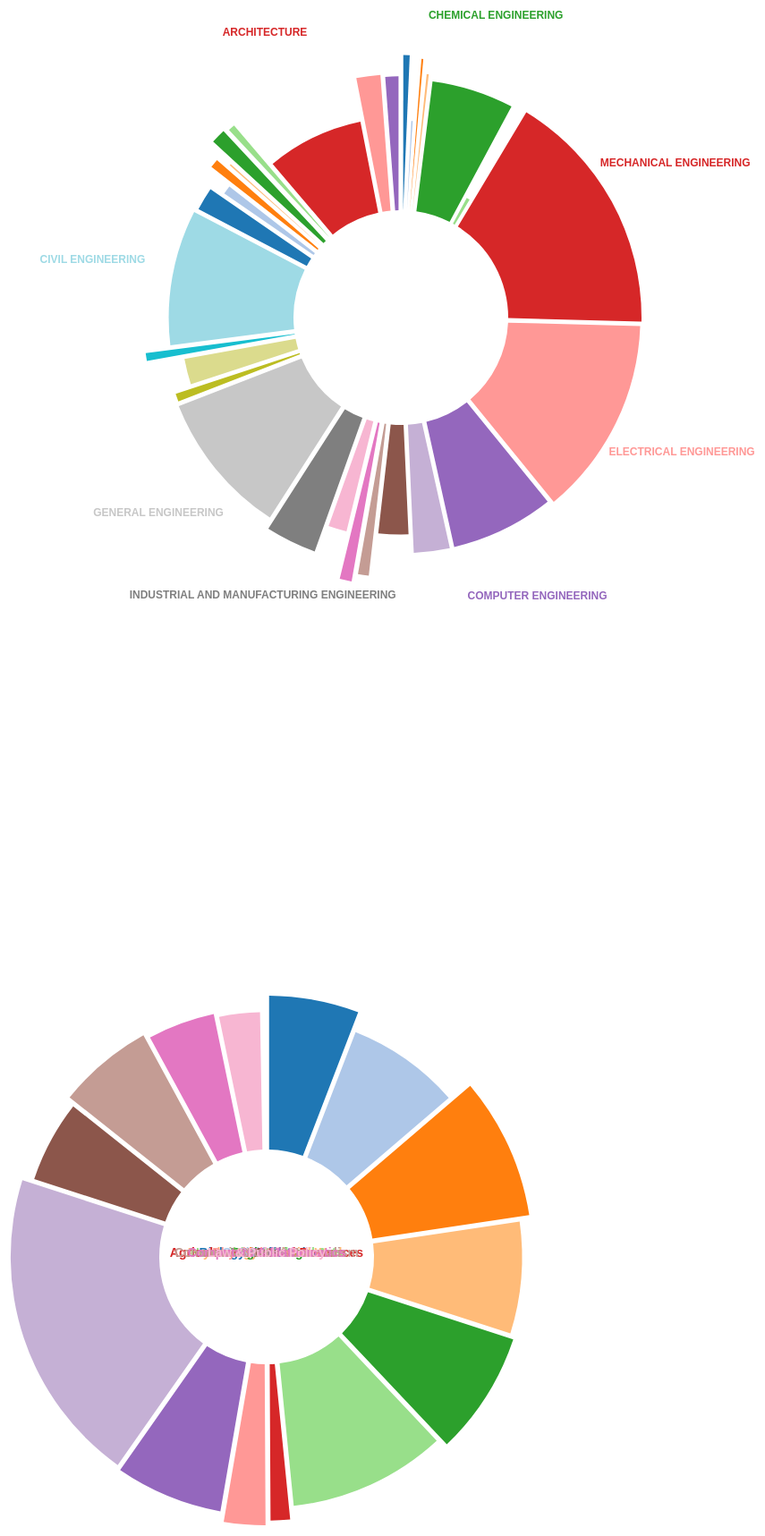
D3 v3 page, settled after 480 driven frames (8 s of simulated time); the page loaded 2 data file(s).


var height =1200;
var width = 1200;
var padding = 30;
var xScale, colorScale1,colorScale2;

var svg2 = d3.select("#empPlot2").append("svg").attr("height", height).attr("width", width);

var svg4 = d3.select("#empPlot3").append("svg").attr("height", height).attr("width", width);



// Majors employment plot
d3.csv("recent-grads.csv", function (error, data) {
	categories = data;
	categories=categories.filter(function (category) {
		return category["Major_category"]=="Engineering";
	});

(function(){
	majorsEmployment = categories.map(function (major) {
		return {
			a: 1-Number(major["Unemployment_rate"]),
			b: Number(major["Low_wage_jobs"]),
			c: Number(major["Non_college_jobs"]),
			total: Number(major["Employed"])+Number(major["Unemployed"]),
			label: major["Major"]
		};
	});


var empMax= d3.max(majorsEmployment,function(majorEmployment){
return majorEmployment.a;
});

      outerRadius = 300;
      color = d3.scale.category20();
var tooltip = d3.select("body")
	.append("div")
	.attr("class", "tooltip")
	.style("opacity", 0.0);

var vis = svg2
        .data([majorsEmployment]) 
        .attr("width", width) 
        .attr("height", height) 
        .append("svg:g")
          .attr("transform", "translate(" + width/2+ "," + height/2 + ")") 
    var arc = d3.svg.arc()
    	.innerRadius(outerRadius-180)
      .outerRadius(outerRadius);

    var pie = d3.layout.pie().sort(null).padAngle(0.0175).value(function(d) { return d.total; });;


    var arcs = vis.selectAll("g.slice")
      .data(pie)
      .enter()
      .append("svg:g")
      .attr("class", "slice")
    .on("mouseover", function (d,i) {
			d3.select(this)
		tooltip.html("<span style = 'font-size: 17px'>" + "<span style = 'color: #e34a33'>" + majorsEmployment[i].label + "</span>" + "</span>" + "<br>Total graduates: " + Number(majorsEmployment[i].total) + "<br>No. of Low Wage jobs: " + Number(majorsEmployment[i].b)+  "<br>No. of Non-college jobs: " + Number(majorsEmployment[i].c)+"<br>Employment Ratio: " + d3.format(".3r")(majorsEmployment[i].a*100) )
			.style("left", (d3.event.pageX) + "px")
	        .style("top", (d3.event.pageY) + "px")
			.style("opacity", 1.0);
			d3.select("body").style("cursor", "pointer");
		})
		.on("mouseout", function (d) {
			d3.select(this)
			.style("fill", function (it) { return color(it.total); })
			tooltip.style("opacity", 0);
			d3.select("body").style("cursor", "default");
		})
    .on('click',function(d,i){
       d3.select(this)
        .transition()
        .duration(500)
        .attr("transform",function(d){
            if (!d.data._expanded){
                d.data._expanded = true;
                var a = d.startAngle + (d.endAngle - d.startAngle)/2 - Math.PI/2;
                var x = Math.cos(a) * 20;
                var y = Math.sin(a) * 20;
                return 'translate(' + x + ',' + y + ')';                
            } else {
                d.data._expanded = false;
                return 'translate(0,0)';                
            }
        }); 
               d3.selectAll("g.slice").attr("transform", "translate(0, 0)");
    });

    arcs.append("svg:path")
      .attr("fill", function(d, i) { return color(i); } )
       //.style("opacity", function(d, i) { return .7*(1-majorsEmployment[i].c/majorsEmployment[i].total); })
       .attr("d", function(d, i) { return arc.outerRadius(outerRadius+100*(1-Math.pow(200,empMax-majorsEmployment[i].a)))(d, i); });

    arcs.append("svg:text")
      .attr("transform", function(d) { 
        d.outerRadius = outerRadius + 50; 
        d.innerRadius = outerRadius + 45;
        	var c=arc.centroid(d);
            var x = c[0];
            var y = c[1];
            // pythagorean theorem for hypotenuse
            h = Math.sqrt(x*x + y*y);
        return "translate(" + (x/h * d.outerRadius) +  ',' +
           (y/h * d.outerRadius) +  ")"; 
      })
      .attr("text-anchor", "middle") 
      .style("fill",function(d, i) { return color(i); })
      .style("font", "bold 12px Arial")
      .text(function(d, i) { if(d.endAngle-d.startAngle>(2*Math.PI/majorsEmployment.length)) return majorsEmployment[i].label; }); 


})();


});


// Categories employment plot

d3.csv("categories.csv", function (error, data) {
	categories = data;
(function(){
	majorsEmployment = categories.map(function (major) {
		return {
			a: 1-Number(major["Unemployment_rate"]),
			b: Number(major["Low_wage_jobs"]),
			c: Number(major["Non_college_jobs"]),
			total: Number(major["Employed"])+Number(major["Unemployed"]),
			label: major["Major_category"]
		};
	});


var empMax= d3.max(majorsEmployment,function(majorEmployment){
return majorEmployment.a;
});

      outerRadius = 300;
      color = d3.scale.category20();

var tooltip = d3.select("body")
	.append("div")
	.attr("class", "tooltip")
	.style("opacity", 0.0);

var vis = svg4
        .data([majorsEmployment]) 
        .attr("width", width) 
        .attr("height", height) 
        .append("svg:g")
          .attr("transform", "translate(" + 1.5*outerRadius + "," + 1.5*outerRadius + ")") 
    var arc = d3.svg.arc()
    	.innerRadius(outerRadius-180)
      .outerRadius(outerRadius);

    var pie = d3.layout.pie().sort(null).padAngle(0.0175).value(function(d) { return d.total; });;

    console.log(majorsEmployment);
    var arcs = vis.selectAll("g.slice")
      .data(pie)
      .enter()
      .append("svg:g")
      .attr("class", "slice")
    .on("mouseover", function (d,i) {
			d3.select(this)
			.style("fill", "gold")
			.attr("r", function (i) { return i.outerRadius * 1.2; });
			tooltip.html("<span style = 'font-size: 17px'>" + "<span style = 'color: #e34a33'>" + majorsEmployment[i].label + "</span>" + "</span>" + "<br>Total graduates: " + Number(majorsEmployment[i].total) + "<br>No. of Low Wage jobs: " + Number(majorsEmployment[i].b)+ "<br>No. of Non-college jobs: " + Number(majorsEmployment[i].c)+ "<br>Employment Ratio: " + d3.format(".3r")(majorsEmployment[i].a*100) )
			.style("left", 900 + "px")
	        .style("top", 700 + "px")
			.style("opacity", 1.0);
			d3.select("body").style("cursor", "pointer");
		})
		.on("mouseout", function (d) {
			d3.select(this)
			tooltip.style("opacity", 0);
			d3.select("body").style("cursor", "default");
		})
    .on('click',function(d,i){

       d3.select(this)
        .transition()
        .duration(500)
        .attr("transform",function(d){
            if (!d.data._expanded){
                d.data._expanded = true;
                var a = d.startAngle + (d.endAngle - d.startAngle)/2 - Math.PI/2;
                var x = Math.cos(a) * 20;
                var y = Math.sin(a) * 20;
                return 'translate(' + x + ',' + y + ')';                
            } else {
                d.data._expanded = false;
                return 'translate(0,0)';                
            }
        }); 
       d3.selectAll("g.slice").attr("transform", "translate(0, 0)");
    });

    arcs.append("svg:path")
      .attr("fill", function(d, i) { return color(i); } )
       .attr("d", function(d, i) { return arc.outerRadius(outerRadius+100*(1-Math.pow(200,empMax-majorsEmployment[i].a)))(d, i); });

   arcs.append("svg:text")
      .attr("transform", function(d,i) { 
        d.outerRadius = outerRadius + 50; 
        d.innerRadius = outerRadius + 45;
	  	var c=arc.centroid(d);
            var x = c[0];
            var y = c[1];
            h = Math.sqrt(x*x + y*y);
        return "translate(" + (x/h * d.outerRadius+27) +  ',' +
           ((y/h * d.outerRadius) +i) +  ")"; 
      })
      .attr("text-anchor", "middle")
      .style("fill",function(d, i) { return color(i); }) 
      .style("font", "bold 14px Arial")
      .text(function(d, i) { return majorsEmployment[i].label; });


})();


});


### data: recent-grads.csv
Rank, Major_code, Major, Major_category, Total, Sample_size, Men, Women, ShareWomen, Employed, Full_time, Part_time, Full_time_year_round, Unemployed, Unemployment_rate, Median, P25th, P75th, College_jobs, Non_college_jobs, Low_wage_jobs
22, 1104, FOOD SCIENCE, Agriculture & Natural Resources, 4361, 36, 99743, 28576, 0.2227, 3149, 2558, 1121, 1735, 338, 0.09693, 53000, 32000, 70000, 1183, 1274, 485
64, 1101, AGRICULTURE PRODUCTION AND MANAGEMENT, Agriculture & Natural Resources, 14240, 273, 7426, 10874, 0.5942, 12323, 11119, 2196, 9093, 649, 0.05003, 40000, 25000, 50000, 1925, 6221, 1362
65, 1100, GENERAL AGRICULTURE, Agriculture & Natural Resources, 10399, 158, 1761, 1874, 0.5155, 8884, 7589, 2031, 5888, 178, 0.01964, 40000, 30000, 50000, 2418, 4717, 839
72, 1102, AGRICULTURAL ECONOMICS, Agriculture & Natural Resources, 2439, 44, 10624, 15270, 0.5897, 2174, 1819, 620, 1528, 182, 0.07725, 40000, 27000, 54000, 535, 893, 94
108, 1303, NATURAL RESOURCES MANAGEMENT, Agriculture & Natural Resources, 13773, 152, 27015, 35037, 0.5646, 11797, 10722, 2613, 6954, 842, 0.06662, 35000, 25000, 42000, 4333, 5808, 1405
112, 1302, FORESTRY, Agriculture & Natural Resources, 3607, 48, 32041, 71439, 0.6904, 3007, 2473, 891, 1763, 322, 0.09673, 35000, 28600, 48000, 1096, 1692, 327
113, 1106, SOIL SCIENCE, Agriculture & Natural Resources, 685, 4, 4266, 13843, 0.7644, 613, 488, 185, 383, 0, 0, 35000, 18500, 44000, 355, 144, 0
144, 1105, PLANT SCIENCE AND AGRONOMY, Agriculture & Natural Resources, 7416, 110, 5079, 7841, 0.6069, 6594, 5798, 1246, 4522, 314, 0.04545, 32000, 22900, 40000, 2089, 3545, 1231
153, 1103, ANIMAL SCIENCES, Agriculture & Natural Resources, 21573, 255, 5166, 52835, 0.9109, 17112, 14479, 5353, 10824, 917, 0.05086, 30000, 22000, 40000, 5443, 9571, 2125
162, 1199, MISCELLANEOUS AGRICULTURE, Agriculture & Natural Resources, 1488, 24, 4754, 12223, 0.72, 1290, 1098, 335, 936, 82, 0.05977, 29000, 23000, 42100, 483, 626, 31
33, 6099, MISCELLANEOUS FINE ARTS, Arts, 3340, 30, 1970, 1370, 0.4102, 2914, 2049, 1067, 1200, 286, 0.08937, 50000, 25000, 66000, 693, 1714, 755
96, 6004, COMMERCIAL ART AND GRAPHIC DESIGN, Arts, 103480, 1186, 8617, 5156, 0.3744, 83483, 67448, 24387, 52243, 8947, 0.0968, 35000, 25000, 45000, 37389, 38119, 14839
142, 6005, FILM VIDEO AND PHOTOGRAPHIC ARTS, Arts, 38761, 331, 22339, 49030, 0.687, 31433, 22457, 12818, 15740, 3718, 0.1058, 32000, 22000, 42000, 7368, 20721, 5862
147, 6002, MUSIC, Arts, 60633, 419, 15670, 12543, 0.4446, 47662, 29010, 24943, 21425, 3918, 0.07596, 31000, 22300, 42000, 13752, 28786, 9286
150, 6000, FINE ARTS, Arts, 74440, 623, 24786, 49654, 0.667, 59679, 42764, 23656, 31877, 5486, 0.08419, 30500, 21000, 41000, 20792, 32725, 11880
154, 6003, VISUAL AND PERFORMING ARTS, Arts, 16250, 132, 2013, 4639, 0.6974, 12870, 8447, 6253, 6322, 1465, 0.1022, 30000, 22000, 40000, 3849, 7635, 2840
160, 6007, STUDIO ARTS, Arts, 16977, 182, 4364, 6146, 0.5848, 13908, 10451, 5673, 7413, 1368, 0.08955, 29000, 19200, 38300, 3948, 8707, 3586
167, 6001, DRAMA AND THEATER ARTS, Arts, 43249, 357, 7022, 11931, 0.6295, 36165, 25147, 15994, 16891, 3040, 0.07754, 27000, 19200, 35000, 6994, 25313, 11068
49, 3607, PHARMACOLOGY, Biology & Life Science, 1762, 3, 94519, 104114, 0.5242, 1144, 657, 532, 565, 107, 0.08553, 45000, 40000, 45000, 603, 478, 93
55, 4006, COGNITIVE SCIENCE AND BIOPSYCHOLOGY, Biology & Life Science, 3831, 25, 119, 699, 0.8545, 2741, 2470, 711, 1584, 223, 0.07524, 41000, 20000, 60000, 1369, 921, 135
62, 3603, MOLECULAR BIOLOGY, Biology & Life Science, 18300, 90, 4419, 371, 0.07745, 11581, 9441, 4590, 6183, 1067, 0.08436, 40000, 29000, 47000, 7225, 3145, 1168
68, 3605, GENETICS, Biology & Life Science, 3635, 11, 1075, 1939, 0.6433, 2463, 1787, 847, 1487, 87, 0.03412, 40000, 34000, 45000, 1675, 678, 201
81, 3606, MICROBIOLOGY, Biology & Life Science, 15232, 62, 78857, 126354, 0.6157, 9685, 7453, 3379, 5080, 693, 0.06678, 38000, 29600, 50000, 5577, 3174, 1246
83, 3601, BIOCHEMICAL SCIENCES, Biology & Life Science, 39107, 174, 18951, 20156, 0.5154, 25678, 20643, 9948, 13785, 2249, 0.08053, 37400, 29000, 50000, 15654, 8394, 3012
84, 3602, BOTANY, Biology & Life Science, 1329, 9, 626, 703, 0.529, 1010, 946, 169, 740, 0, 0, 37000, 26000, 40000, 677, 184, 56
93, 1301, ENVIRONMENTAL SCIENCE, Biology & Life Science, 25965, 225, 10787, 15178, 0.5846, 20859, 16987, 7071, 10916, 1779, 0.07858, 35600, 25000, 40200, 8149, 10076, 3175
102, 3608, PHYSIOLOGY, Biology & Life Science, 22060, 99, 2682, 26057, 0.9067, 14643, 10732, 6541, 7588, 1088, 0.06916, 35000, 20000, 50000, 6587, 6894, 2237
109, 3611, NEUROSCIENCE, Biology & Life Science, 13663, 53, 80231, 72593, 0.475, 9087, 8027, 3078, 5482, 463, 0.04848, 35000, 30000, 44000, 5605, 2301, 902
123, 3699, MISCELLANEOUS BIOLOGY, Biology & Life Science, 10706, 63, 5521, 7219, 0.5666, 7767, 6076, 2568, 4542, 483, 0.05855, 33500, 23000, 48000, 4253, 2722, 459
124, 3600, BIOLOGY, Biology & Life Science, 280709, 1370, 111762, 168947, 0.6019, 182295, 144512, 72371, 100336, 13874, 0.07072, 33400, 24000, 45000, 88232, 81109, 28339
133, 3604, ECOLOGY, Biology & Life Science, 9154, 86, 15204, 28443, 0.6517, 7585, 5603, 2741, 3912, 437, 0.05448, 33000, 23000, 42000, 2856, 4159, 976
169, 3609, ZOOLOGY, Biology & Life Science, 8409, 47, 3050, 5359, 0.6373, 6259, 5043, 2190, 3602, 304, 0.04632, 26000, 20000, 39000, 2771, 2947, 743
7, 6202, ACTUARIAL SCIENCE, Business, 3777, 51, 832, 960, 0.5357, 2912, 2924, 296, 2482, 308, 0.09565, 62000, 53000, 72000, 1768, 314, 259
25, 6212, MANAGEMENT INFORMATION SYSTEMS AND STATI…, Business, 18713, 278, 13496, 5217, 0.2788, 16413, 15141, 2420, 13017, 1015, 0.05824, 51000, 38000, 60000, 6342, 5741, 708
28, 6204, OPERATIONS LOGISTICS AND E-COMMERCE, Business, 11732, 156, 488, 232, 0.3222, 10027, 9639, 1183, 7724, 504, 0.04786, 50000, 40000, 60000, 1466, 3629, 285
36, 6207, FINANCE, Business, 174506, 2189, 89749, 49498, 0.3555, 145696, 137921, 21463, 108595, 9413, 0.06069, 47000, 35000, 64000, 24243, 48447, 9910
… [head cut at 6 KiB]
### data: categories.csv
Major_category, Total, Men, Women, ShareWomen, Employed, Unemployed, Unemployment_rate, Median, Short, Non_college_jobs, Low_wage_jobs
Biology & Life Science, 1005935, 427803, 578132, 0.5845, 302797, 22854, 0.06092, 36421, , 127182, 42742
Social Science, 966973, 503357, 463616, 0.5391, 401493, 42975, 0.09573, 37344, , 190246, 54180
Education, 870670, 257712, 612958, 0.675, 479839, 24969, 0.0517, 32350, , 121761, 40870
Psychology & Social Work, 740509, 235847, 504662, 0.7778, 380344, 33292, 0.07206, 30100, , 169366, 56246
Engineering, 518695, 400644, 118051, 0.2572, 420372, 29817, 0.06333, 57383, , 102383, 25079
Humanities & Liberal Arts, 509581, 159945, 349636, 0.6762, 544118, 51101, 0.08101, 31913, , 276532, 94240
Agriculture & Natural Resources, 447687, 197875, 249812, 0.6179, 66943, 3824, 0.05633, 36900, , 34491, 7899
Physical Sciences, 429875, 184879, 244996, 0.5087, 139231, 7880, 0.04651, 41890, , 49649, 14078
Health, 406656, 94630, 312026, 0.6169, 372147, 22213, 0.06592, 36825, , 110496, 31270
Business, 287284, 176917, 110367, 0.4051, 1088742, 79877, 0.07106, 43538, , 496570, 126788
Arts, 227250, 86781, 140469, 0.5619, 288114, 28228, 0.09017, 33062, , 163720, 60116
Communications & Journalism, 134970, 36692, 98278, 0.6438, 330660, 26852, 0.07554, 34500, Communications, 172992, 49595
Computers & Mathematics, 122222, 59623, 62599, 0.5128, 237894, 18373, 0.08426, 42745, Computers & Math, 74463, 16136
Law & Public Policy, 15962, 10484, 5478, 0.336, 144790, 13495, 0.0908, 42200, Law, 100024, 20720